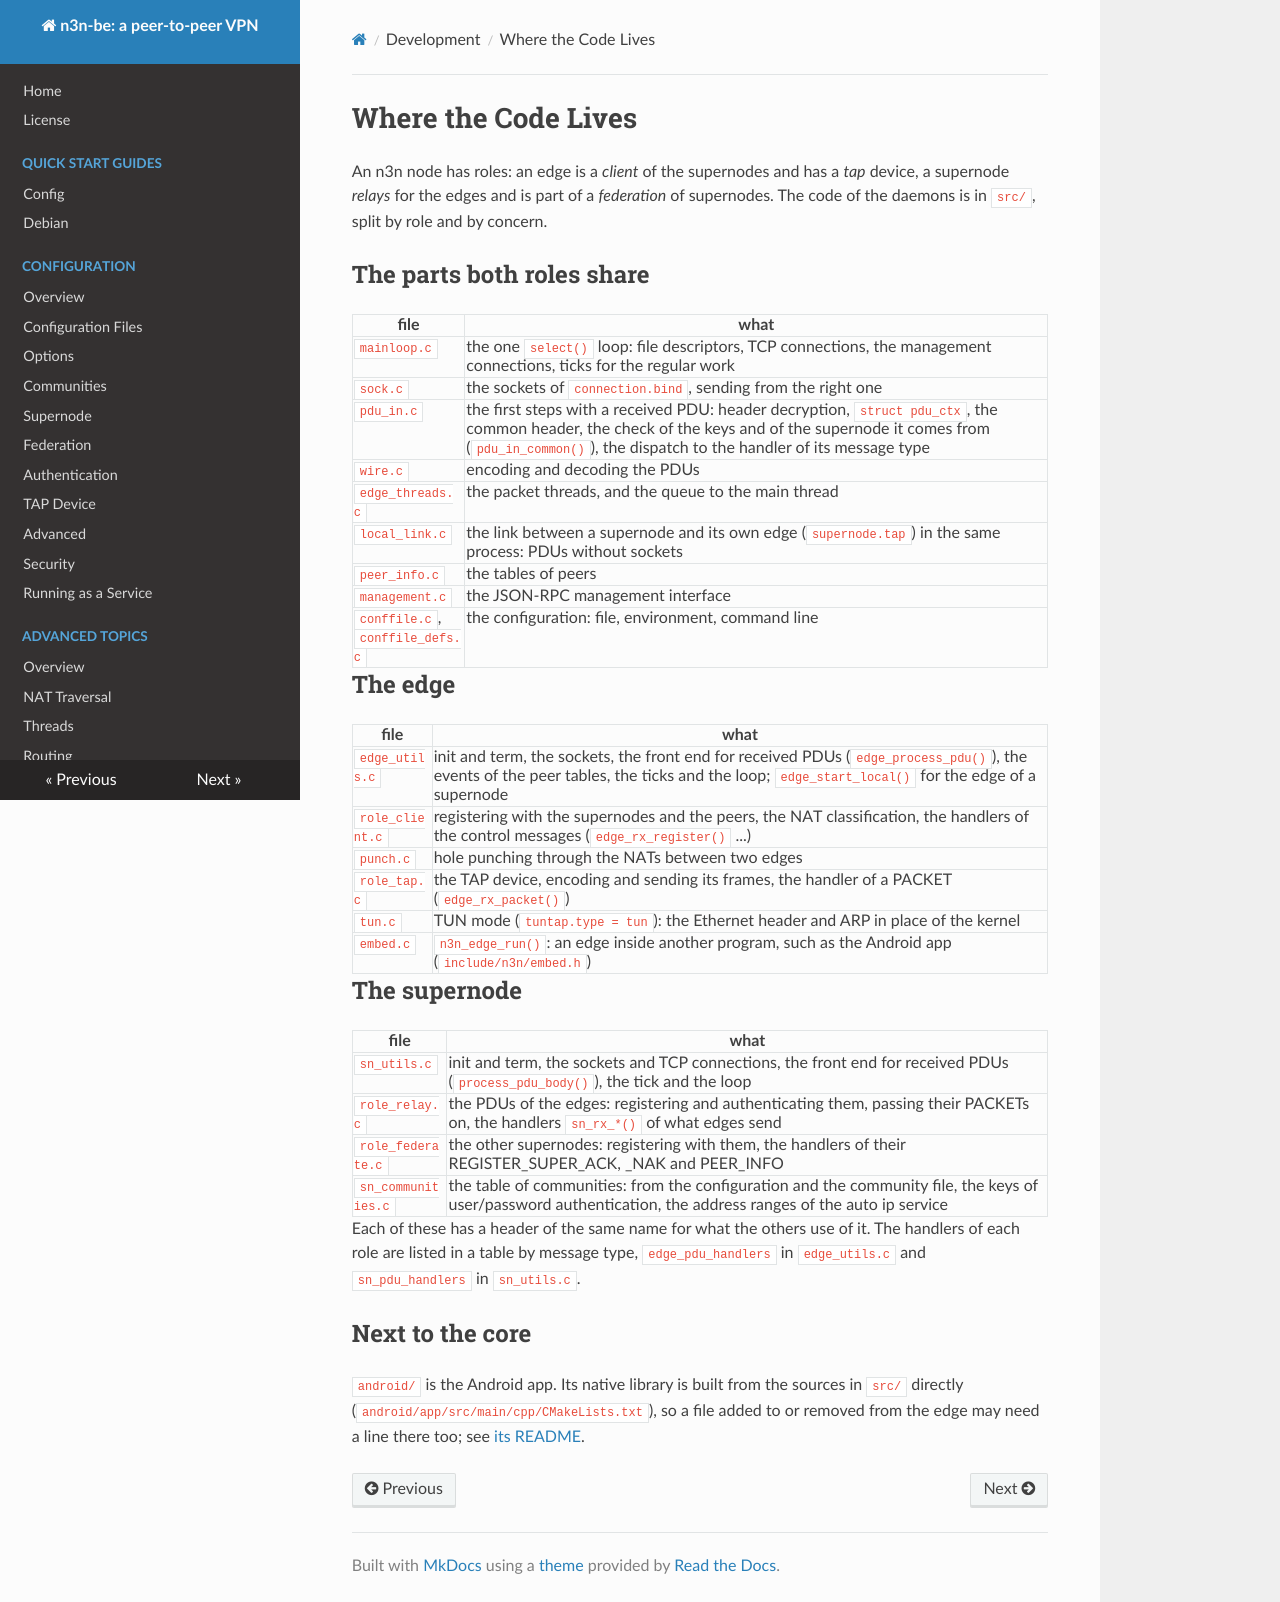

repository: HoneyBunnyQT/n3n · page: develop/SourceLayout.html · generator: mkdocs

<!--
SPDX-License-Identifier: GPL-3.0-only
SPDX-FileCopyrightText: Copyright Honey Bunny QT
-->

# Where the Code Lives

An n3n node has roles: an edge is a _client_ of the supernodes and has a
_tap_ device, a supernode _relays_ for the edges and is part of a
_federation_ of supernodes.  The code of the daemons is in `src/`, split by
role and by concern.

## The parts both roles share

| file | what |
|------|------|
| `mainloop.c` | the one `select()` loop: file descriptors, TCP connections, the management connections, ticks for the regular work |
| `sock.c` | the sockets of `connection.bind`, sending from the right one |
| `pdu_in.c` | the first steps with a received PDU: header decryption, `struct pdu_ctx`, the common header, the check of the keys and of the supernode it comes from (`pdu_in_common()`), the dispatch to the handler of its message type |
| `wire.c` | encoding and decoding the PDUs |
| `edge_threads.c` | the packet threads, and the queue to the main thread |
| `local_link.c` | the link between a supernode and its own edge (`supernode.tap`) in the same process: PDUs without sockets |
| `peer_info.c` | the tables of peers |
| `management.c` | the JSON-RPC management interface |
| `conffile.c`, `conffile_defs.c` | the configuration: file, environment, command line |

## The edge

| file | what |
|------|------|
| `edge_utils.c` | init and term, the sockets, the front end for received PDUs (`edge_process_pdu()`), the events of the peer tables, the ticks and the loop; `edge_start_local()` for the edge of a supernode |
| `role_client.c` | registering with the supernodes and the peers, the NAT classification, the handlers of the control messages (`edge_rx_register()` ...) |
| `punch.c` | hole punching through the NATs between two edges |
| `role_tap.c` | the TAP device, encoding and sending its frames, the handler of a PACKET (`edge_rx_packet()`) |
| `tun.c` | TUN mode (`tuntap.type = tun`): the Ethernet header and ARP in place of the kernel |
| `embed.c` | `n3n_edge_run()`: an edge inside another program, such as the Android app (`include/n3n/embed.h`) |

## The supernode

| file | what |
|------|------|
| `sn_utils.c` | init and term, the sockets and TCP connections, the front end for received PDUs (`process_pdu_body()`), the tick and the loop |
| `role_relay.c` | the PDUs of the edges: registering and authenticating them, passing their PACKETs on, the handlers `sn_rx_*()` of what edges send |
| `role_federate.c` | the other supernodes: registering with them, the handlers of their REGISTER_SUPER_ACK, _NAK and PEER_INFO |
| `sn_communities.c` | the table of communities: from the configuration and the community file, the keys of user/password authentication, the address ranges of the auto ip service |

Each of these has a header of the same name for what the others use of it.
The handlers of each role are listed in a table by message type,
`edge_pdu_handlers` in `edge_utils.c` and `sn_pdu_handlers` in `sn_utils.c`.

## Next to the core

`android/` is the Android app.  Its native library is built from the
sources in `src/` directly (`android/app/src/main/cpp/CMakeLists.txt`), so
a file added to or removed from the edge may need a line there too; see
[its README](../../android/README.md).
